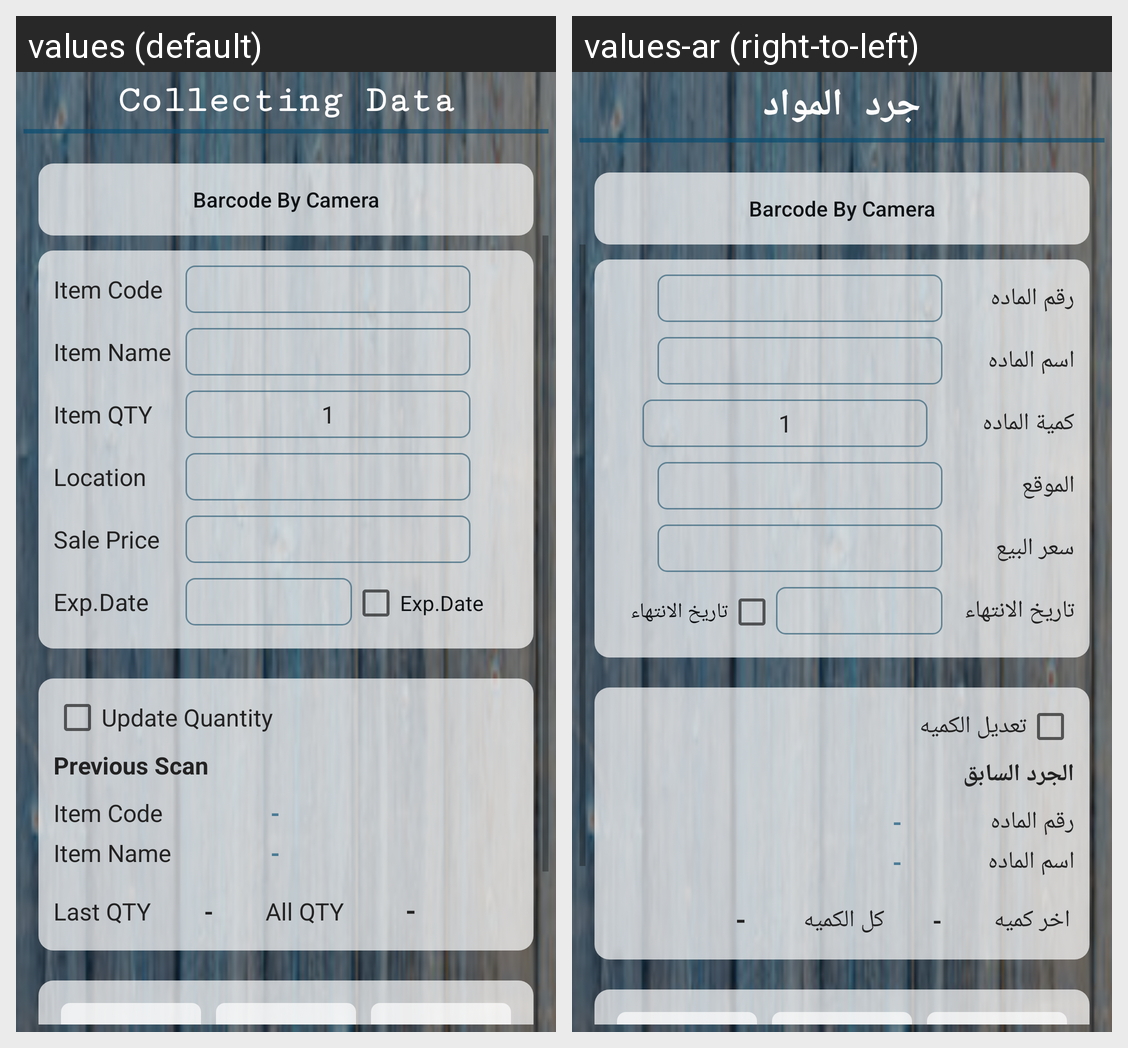

Here is an Android app screen in its default locale and in the app's own translations. Write out the translated-string differences for the strings that appear on this screen.
Android screen res/layout/activity_collecting_data.xml rendered under 2 locales, left to right: values (default), values-ar (right-to-left). Device: Nexus 5 (rendered at 1080×1920; each locale shown at half size, 540×960, under a caption strip naming it); theme AppTheme.
Strings drawn on this screen, with the default value and each locale's value (text and hints the layout hard-codes, and strings that could not be matched under every locale, appear in the picture but are not listed):

collecting_data
  values: Collecting Data
  values-ar: جرد المواد

item_code
  values: Item Code
  values-ar: رقم الماده

item_name
  values: Item Name
  values-ar: اسم الماده

item_qty
  values: Item QTY
  values-ar: كمية الماده

_1
  values: 1
  values-ar: 1

location
  values: Location
  values-ar: الموقع

sale_price
  values: Sale Price
  values-ar: سعر البيع

exp_date
  values: Exp.Date
  values-ar: تاريخ الانتهاء

update_quantity
  values: Update Quantity
  values-ar: تعديل الكميه

previous_scan
  values: Previous Scan
  values-ar: الجرد السابق

last_qty
  values: Last QTY
  values-ar: اخر كميه

all_qty
  values: All QTY
  values-ar: كل الكميه
